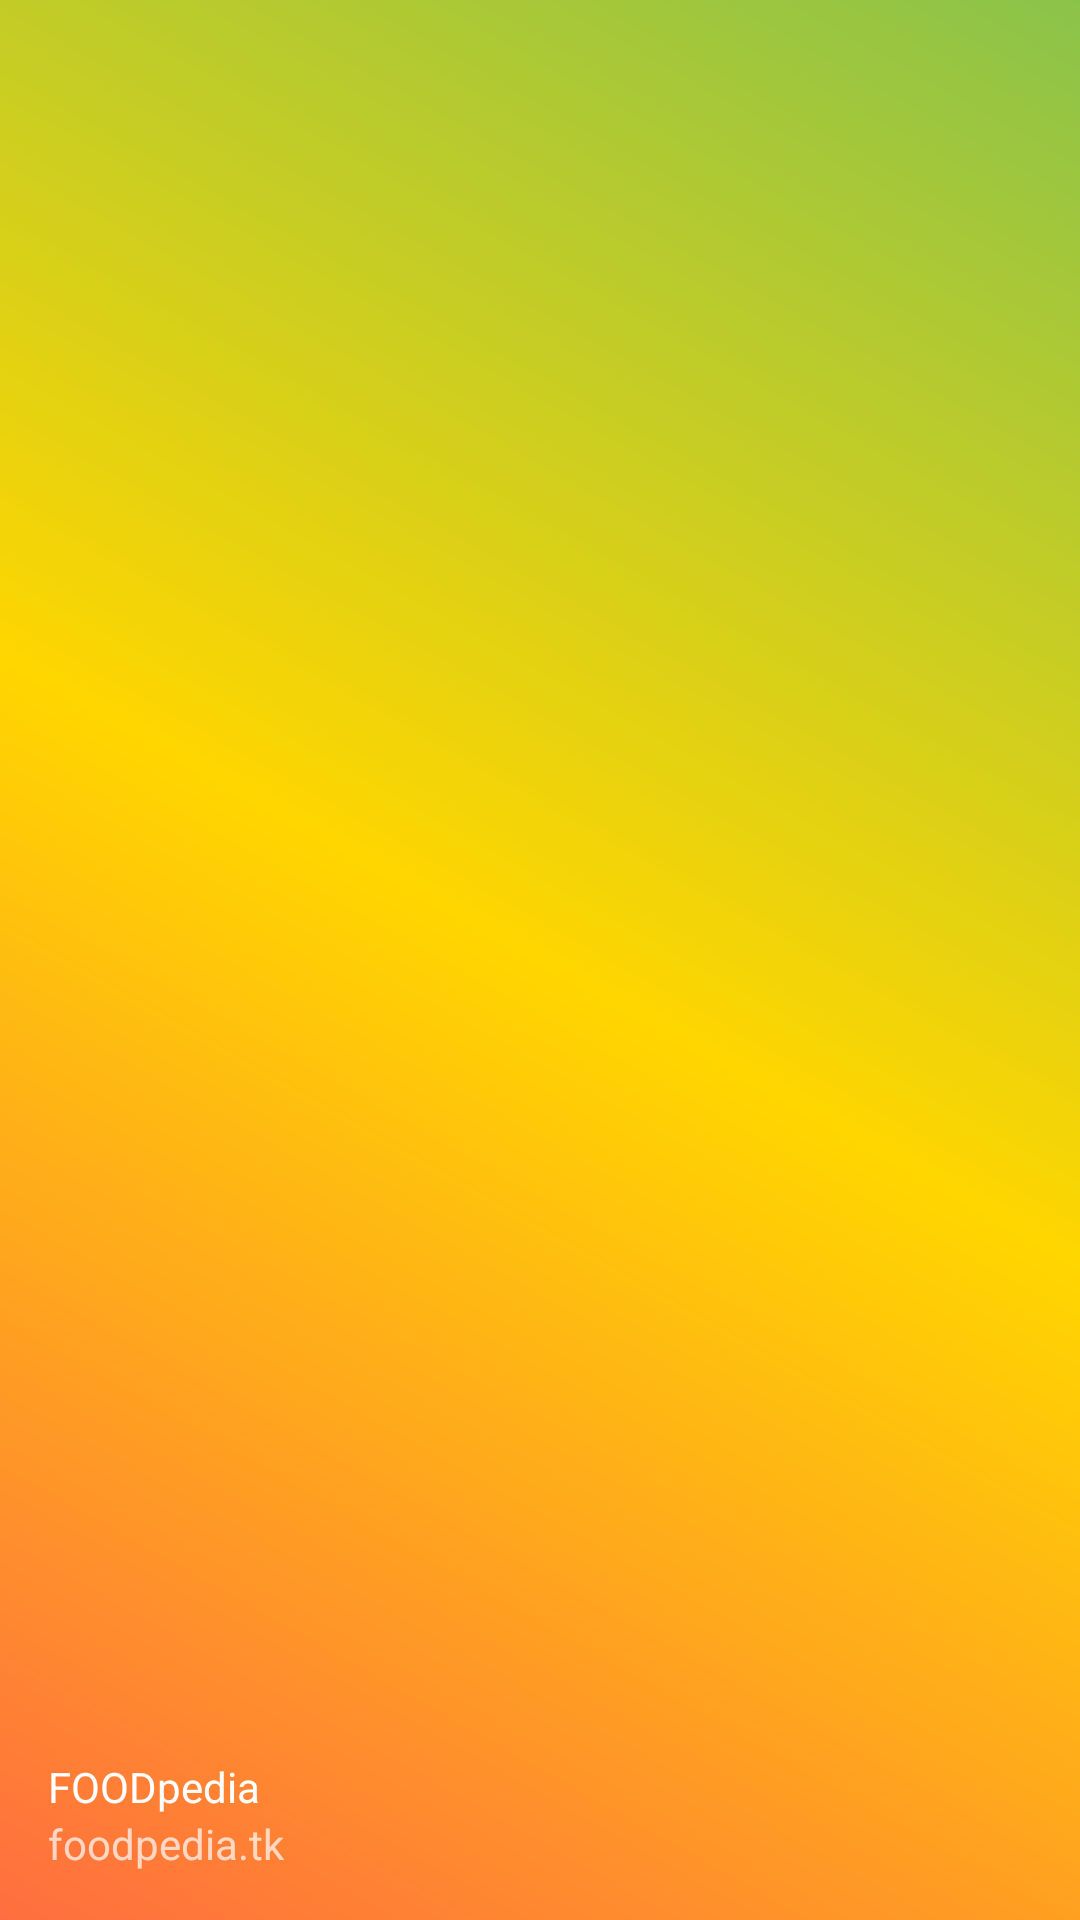

Reconstruct the res/layout file that produces this screen, plus the resources it refers to.
<!-- AndroidManifest.xml: application theme AppTheme -->
<!-- res/layout/drawer_header.xml -->
<LinearLayout
    xmlns:android="http://schemas.android.com/apk/res/android"
    android:layout_width="match_parent"
    android:layout_height="@dimen/drawer_header_height"
    android:background="@drawable/bg_drawer_header"
    android:gravity="bottom"
    android:orientation="vertical"
    android:paddingBottom="@dimen/activity_vertical_margin"
    android:paddingLeft="@dimen/activity_horizontal_margin"
    android:paddingRight="@dimen/activity_horizontal_margin"
    android:paddingTop="@dimen/activity_vertical_margin"
    android:theme="@style/ThemeOverlay.AppCompat.Dark">

    <ImageView
        android:layout_width="wrap_content"
        android:layout_height="wrap_content"
        android:contentDescription="@null"
        android:paddingTop="@dimen/drawer_header_vertical_spacing"
        android:src="@android:drawable/sym_def_app_icon"/>

    <TextView
        android:layout_width="wrap_content"
        android:layout_height="wrap_content"
        android:paddingTop="@dimen/drawer_header_vertical_spacing"
        android:text="@string/app_name"
        android:textAppearance="@style/TextAppearance.AppCompat.Body1"/>

    <TextView
        android:layout_width="wrap_content"
        android:layout_height="wrap_content"
        android:text="@string/app_site"/>

</LinearLayout>
<!-- resources referenced by this layout -->
<resources>
  <dimen name="activity_horizontal_margin">16dp</dimen>
  <dimen name="activity_vertical_margin">16dp</dimen>
  <dimen name="drawer_header_height">160dp</dimen>
  <dimen name="drawer_header_vertical_spacing">16dp</dimen>
  <!-- drawable bg_drawer_header (drawable) -->
  <shape xmlns:android="http://schemas.android.com/apk/res/android"
         android:shape="rectangle">
      <gradient
          android:angle="45"
          android:centerColor="@color/graph_carbohydrates"
          android:endColor="@color/graph_proteins"
          android:startColor="@color/graph_fat"
          android:type="linear"/>
  </shape>
  <string name="app_name">FOODpedia</string>
  <string name="app_site">foodpedia.tk</string>
  <style name="AppTheme" parent="Theme.AppCompat.Light.DarkActionBar">
          <item name="colorPrimary">@color/primary</item>
          <item name="colorPrimaryDark">@color/primary_dark</item>
          <item name="colorAccent">@color/accent</item>
      </style>
  <color name="graph_carbohydrates">@color/accent_2_700</color>
  <color name="graph_proteins">@color/primary</color>
  <color name="graph_fat">@color/accent</color>
  <color name="primary">@color/primary_500</color>
  <color name="primary_dark">@color/primary_700</color>
  <color name="accent">@color/accent_200</color>
  <color name="accent_2_700">#ffd600</color>
  <color name="primary_500">#8bc34a</color>
  <color name="primary_700">#689f38</color>
  <color name="accent_200">#ff6e40</color>
</resources>
